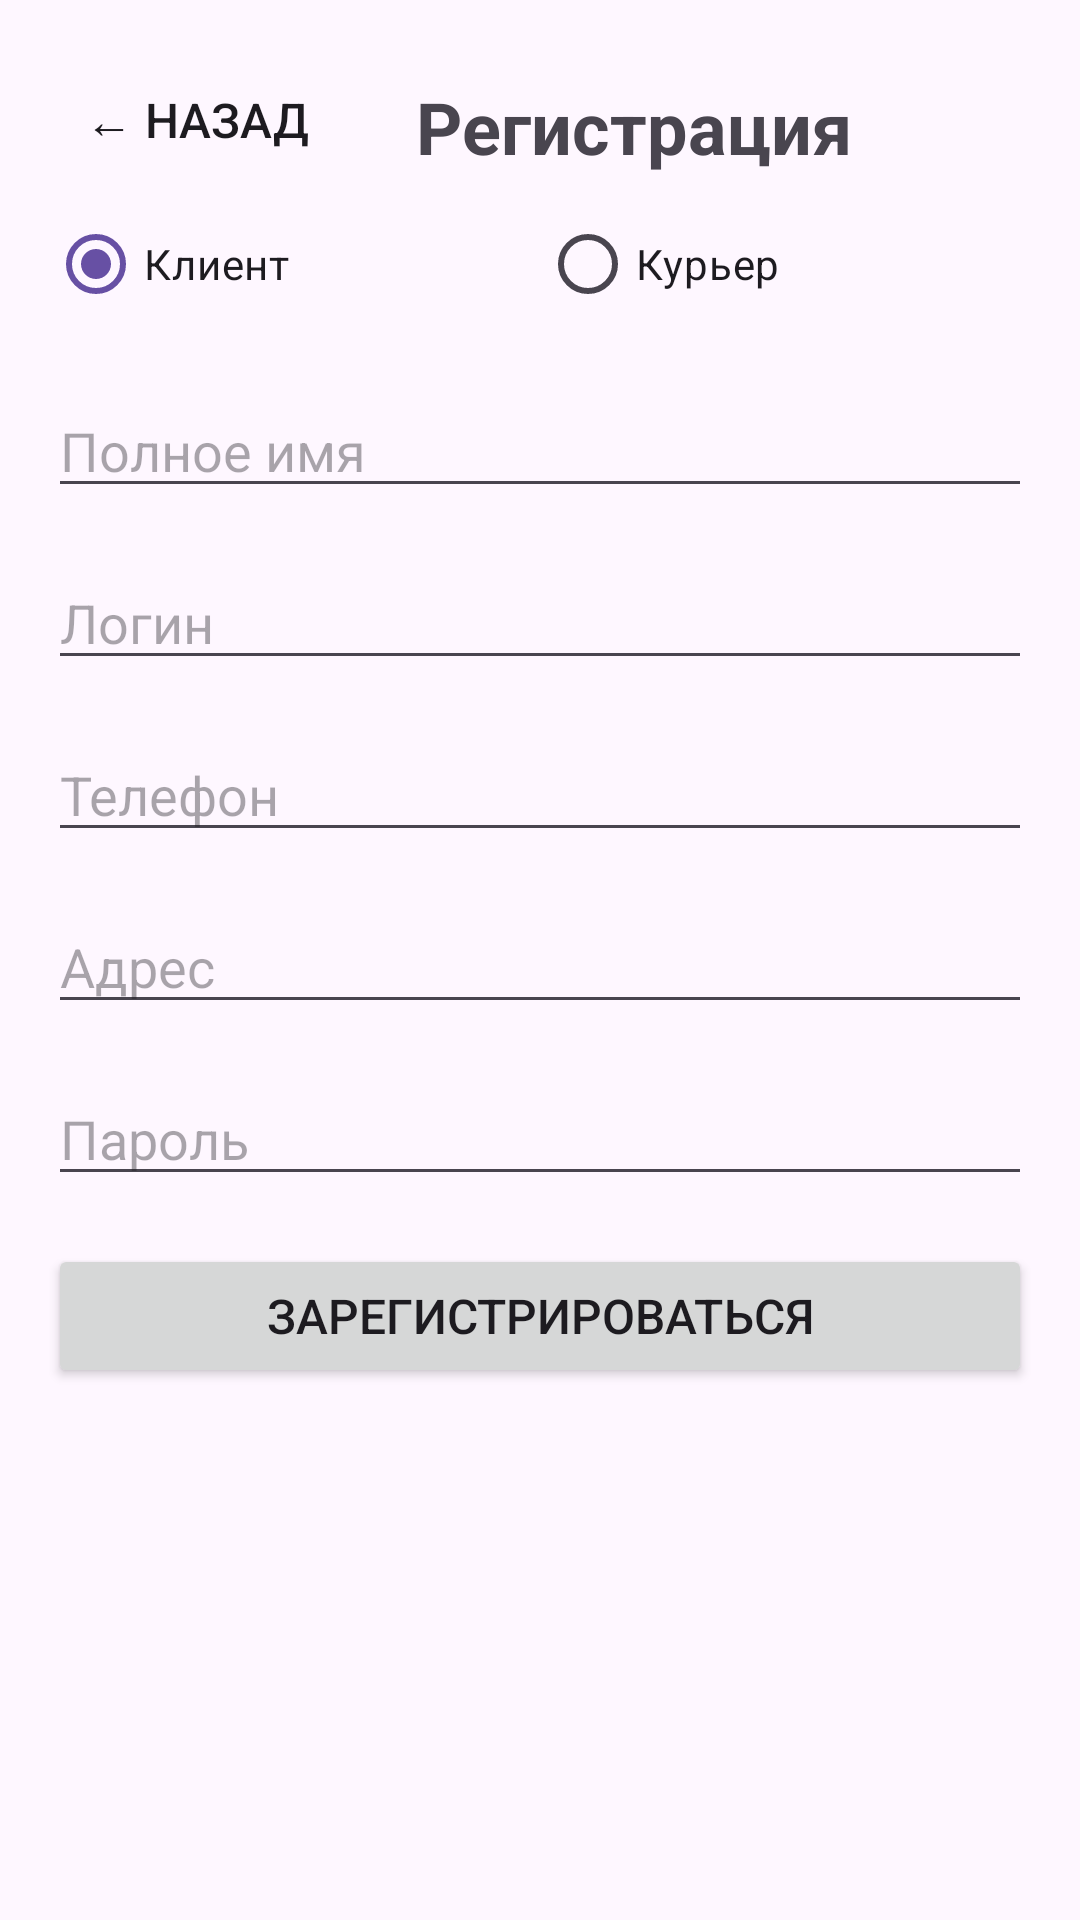

Android layout source for this screen:
<!-- AndroidManifest.xml: activity theme Theme.CourierApp -->
<!-- res/layout/activity_register.xml -->
<?xml version="1.0" encoding="utf-8"?>
<androidx.constraintlayout.widget.ConstraintLayout
    xmlns:android="http://schemas.android.com/apk/res/android"
    xmlns:app="http://schemas.android.com/apk/res-auto"
    xmlns:tools="http://schemas.android.com/tools"
    android:layout_width="match_parent"
    android:layout_height="match_parent"
    tools:context=".presentation.RegisterActivity">

    <Button
        android:id="@+id/btn_back"
        android:layout_width="wrap_content"
        android:layout_height="wrap_content"
        android:layout_marginStart="16dp"
        android:layout_marginTop="16dp"
        android:background="?attr/selectableItemBackgroundBorderless"
        android:padding="12dp"
        android:text="@string/btn_back"
        android:textColor="?android:attr/textColorPrimary"
        android:textSize="16sp"
        app:layout_constraintStart_toStartOf="parent"
        app:layout_constraintTop_toTopOf="parent" />

    <TextView
        android:id="@+id/tv_title"
        android:layout_width="wrap_content"
        android:layout_height="wrap_content"
        android:layout_gravity="center"
        android:layout_marginStart="24dp"
        android:layout_marginTop="26dp"
        android:text="@string/title_register"
        android:textSize="24sp"
        android:textStyle="bold"
        app:layout_constraintStart_toEndOf="@+id/btn_back"
        app:layout_constraintTop_toTopOf="parent" />

    <LinearLayout
        android:layout_width="match_parent"
        android:layout_height="wrap_content"
        android:layout_marginStart="16dp"
        android:layout_marginEnd="16dp"
        android:orientation="vertical"
        app:layout_constraintEnd_toEndOf="parent"
        app:layout_constraintStart_toStartOf="parent"
        app:layout_constraintTop_toBottomOf="@+id/btn_back">

        <RadioGroup
            android:id="@+id/rg_user_type"
            android:layout_width="match_parent"
            android:layout_height="wrap_content"
            android:layout_marginBottom="16dp"
            android:orientation="horizontal">

            <RadioButton
                android:id="@+id/rb_client"
                android:layout_width="0dp"
                android:layout_height="wrap_content"
                android:layout_weight="1"
                android:checked="true"
                android:text="@string/rb_client" />

            <RadioButton
                android:id="@+id/rb_courier"
                android:layout_width="0dp"
                android:layout_height="wrap_content"
                android:layout_weight="1"
                android:text="@string/rb_courier" />

        </RadioGroup>

        <EditText
            android:id="@+id/et_full_name"
            android:layout_width="match_parent"
            android:layout_height="wrap_content"
            android:layout_marginBottom="16dp"
            android:hint="@string/hint_full_name"
            android:inputType="textPersonName" />

        <EditText
            android:id="@+id/et_login"
            android:layout_width="match_parent"
            android:layout_height="wrap_content"
            android:layout_marginBottom="16dp"
            android:hint="@string/hint_login"
            android:inputType="textEmailAddress" />

        <EditText
            android:id="@+id/et_phone"
            android:layout_width="match_parent"
            android:layout_height="wrap_content"
            android:layout_marginBottom="16dp"
            android:hint="@string/hint_phone"
            android:inputType="phone" />

        <LinearLayout
            android:id="@+id/courier_fields"
            android:layout_width="match_parent"
            android:layout_height="wrap_content"
            android:orientation="vertical"
            android:visibility="gone">

            <EditText
                android:id="@+id/et_passport"
                android:layout_width="match_parent"
                android:layout_height="wrap_content"
                android:layout_marginBottom="16dp"
                android:hint="@string/hint_passport"
                android:inputType="textPersonName" />

            <EditText
                android:id="@+id/et_driver_license"
                android:layout_width="match_parent"
                android:layout_height="wrap_content"
                android:layout_marginBottom="16dp"
                android:hint="@string/hint_driver_license"
                android:inputType="textPersonName" />

        </LinearLayout>

        <LinearLayout
            android:id="@+id/client_fields"
            android:layout_width="match_parent"
            android:layout_height="wrap_content"
            android:orientation="vertical"
            android:visibility="visible">

            <EditText
                android:id="@+id/et_address"
                android:layout_width="match_parent"
                android:layout_height="wrap_content"
                android:layout_marginBottom="16dp"
                android:hint="@string/hint_address"
                android:inputType="textPostalAddress" />

        </LinearLayout>

        <EditText
            android:id="@+id/et_password"
            android:layout_width="match_parent"
            android:layout_height="wrap_content"
            android:layout_marginBottom="16dp"
            android:hint="@string/hint_password"
            android:inputType="textPassword" />

        <Button
            android:id="@+id/btn_register"
            android:layout_width="match_parent"
            android:layout_height="wrap_content"
            android:text="@string/btn_register"
            android:textSize="16sp" />

    </LinearLayout>

</androidx.constraintlayout.widget.ConstraintLayout>
<!-- resources referenced by this layout -->
<resources>
  <string name="btn_back">← Назад</string>
  <string name="btn_register">Зарегистрироваться</string>
  <string name="hint_address">Адрес</string>
  <string name="hint_driver_license">Водительские права</string>
  <string name="hint_full_name">Полное имя</string>
  <string name="hint_login">Логин</string>
  <string name="hint_passport">Паспортные данные</string>
  <string name="hint_password">Пароль</string>
  <string name="hint_phone">Телефон</string>
  <string name="rb_client">Клиент</string>
  <string name="rb_courier">Курьер</string>
  <string name="title_register">Регистрация</string>
  <style name="Theme.CourierApp" parent="Base.Theme.CourierApp">
          
          <item name="android:navigationBarColor">@android:color/transparent</item>
          <item name="android:statusBarColor">@android:color/transparent</item>
          <item name="android:windowLightStatusBar">?attr/isLightTheme</item>
      </style>
  <style name="Base.Theme.CourierApp" parent="Theme.Material3.DayNight.NoActionBar">
  
      </style>
</resources>
